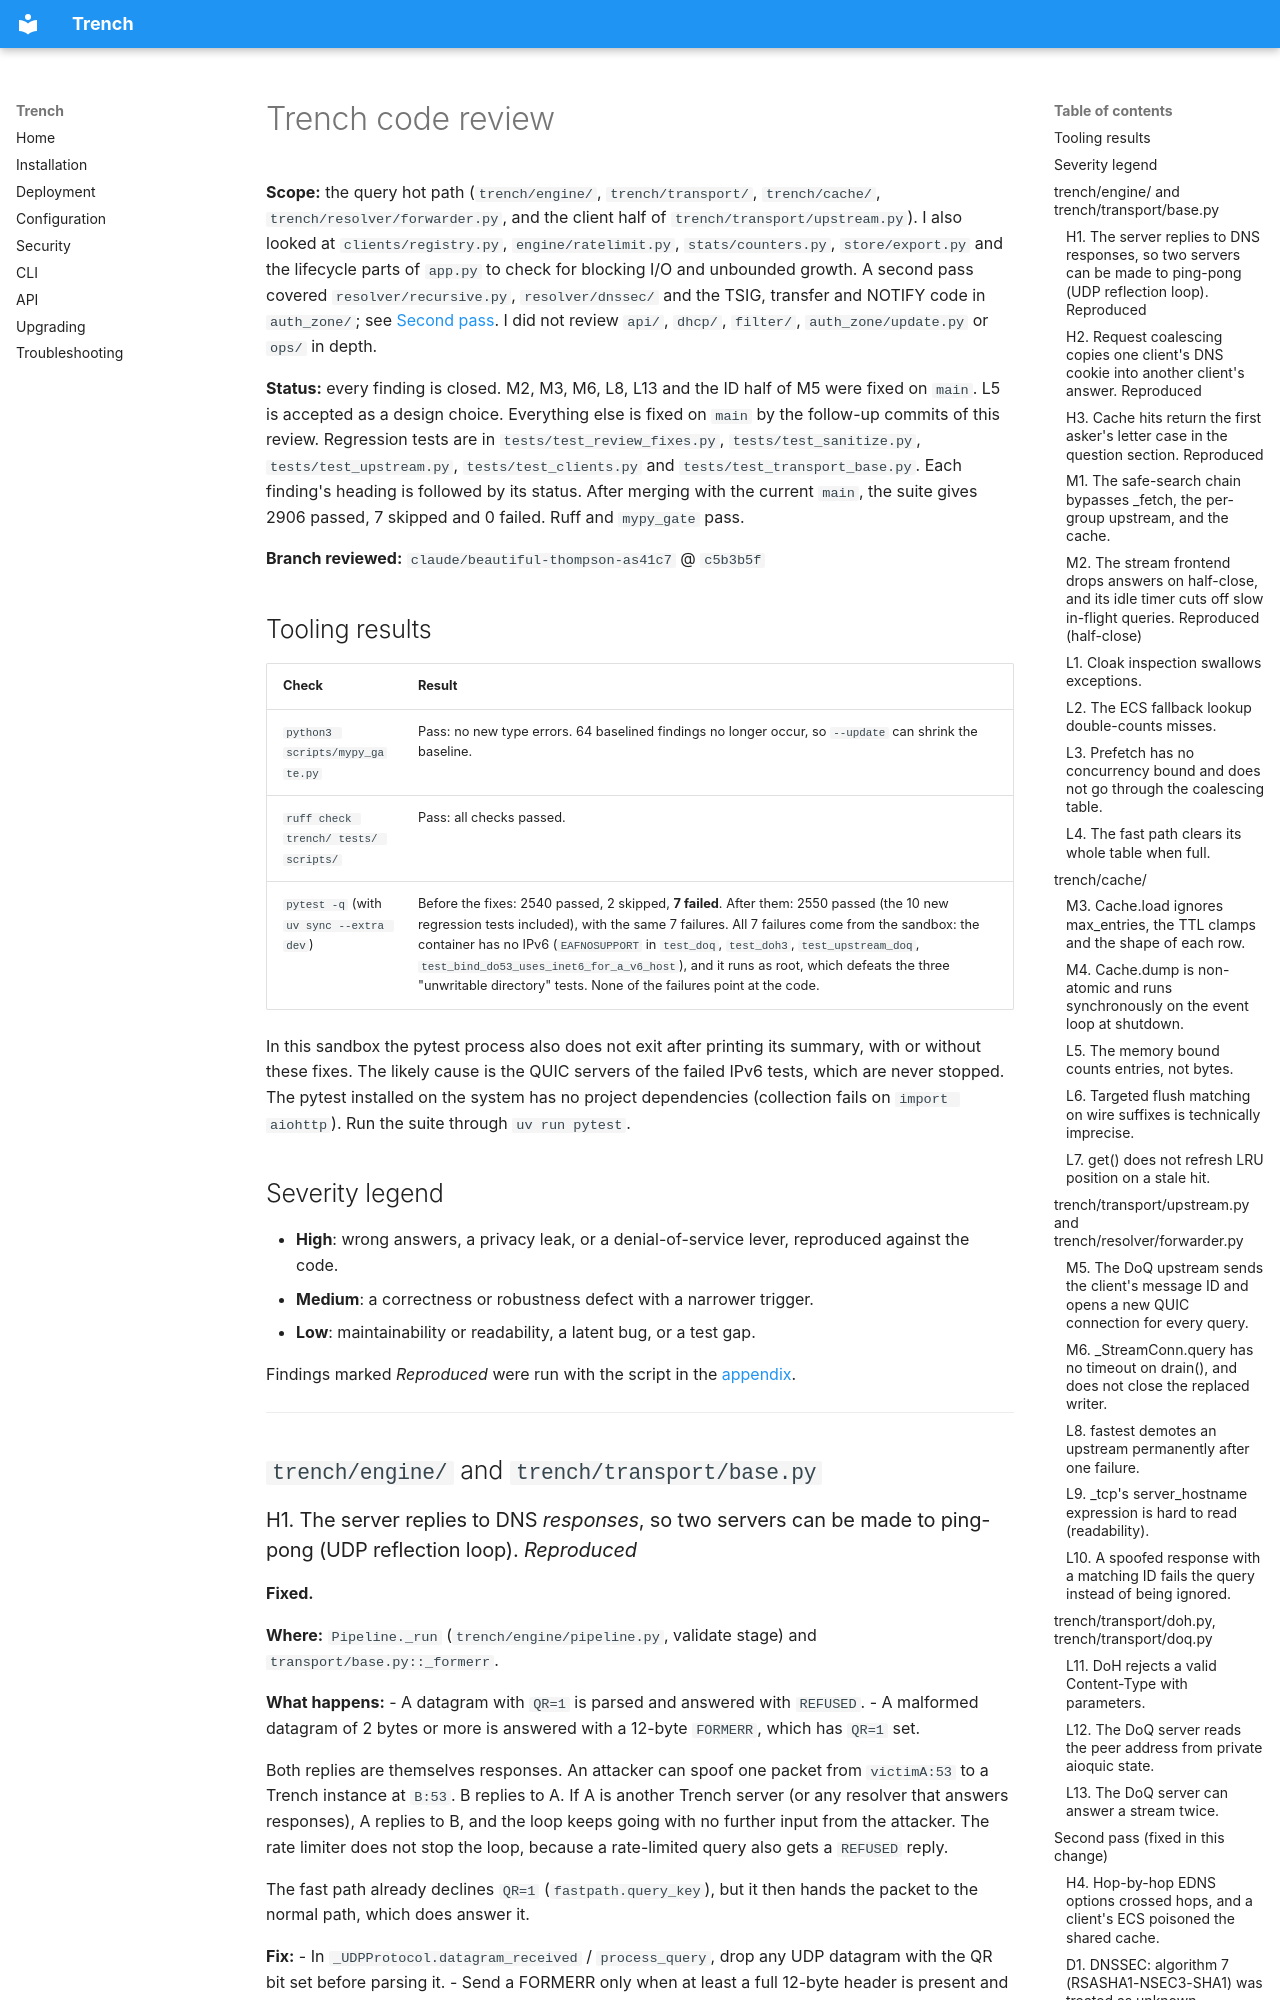

repository: dev-doshi/trench · page: reviews/code-review/index.html · generator: mkdocs

# Trench code review

**Scope:** the query hot path (`trench/engine/`, `trench/transport/`, `trench/cache/`, `trench/resolver/forwarder.py`, and the client half of `trench/transport/upstream.py`). I also looked at `clients/registry.py`, `engine/ratelimit.py`, `stats/counters.py`, `store/export.py` and the lifecycle parts of `app.py` to check for blocking I/O and unbounded growth. A second pass covered `resolver/recursive.py`, `resolver/dnssec/` and the TSIG, transfer and NOTIFY code in `auth_zone/`; see [Second pass](#second-pass-fixed-in-this-change). I did not review `api/`, `dhcp/`, `filter/`, `auth_zone/update.py` or `ops/` in depth.

**Status:** every finding is closed. M2, M3, M6, L8, L13 and the ID half of M5 were fixed on `main`. L5 is accepted as a design choice. Everything else is fixed on `main` by the follow-up commits of this review. Regression tests are in `tests/test_review_fixes.py`, `tests/test_sanitize.py`, `tests/test_upstream.py`, `tests/test_clients.py` and `tests/test_transport_base.py`. Each finding's heading is followed by its status. After merging with the current `main`, the suite gives 2906 passed, 7 skipped and 0 failed. Ruff and `mypy_gate` pass.

**Branch reviewed:** `claude/beautiful-thompson-as41c7` @ `c5b3b5f`

## Tooling results

| Check | Result |
|---|---|
| `python3 scripts/mypy_gate.py` | Pass: no new type errors. 64 baselined findings no longer occur, so `--update` can shrink the baseline. |
| `ruff check trench/ tests/ scripts/` | Pass: all checks passed. |
| `pytest -q` (with `uv sync --extra dev`) | Before the fixes: 2540 passed, 2 skipped, **7 failed**. After them: 2550 passed (the 10 new regression tests included), with the same 7 failures. All 7 failures come from the sandbox: the container has no IPv6 (`EAFNOSUPPORT` in `test_doq`, `test_doh3`, `test_upstream_doq`, `test_bind_do53_uses_inet6_for_a_v6_host`), and it runs as root, which defeats the three "unwritable directory" tests. None of the failures point at the code. |

In this sandbox the pytest process also does not exit after printing its summary, with or without these fixes. The likely cause is the QUIC servers of the failed IPv6 tests, which are never stopped. The pytest installed on the system has no project dependencies (collection fails on `import aiohttp`). Run the suite through `uv run pytest`.

## Severity legend

- **High**: wrong answers, a privacy leak, or a denial-of-service lever, reproduced against the code.
- **Medium**: a correctness or robustness defect with a narrower trigger.
- **Low**: maintainability or readability, a latent bug, or a test gap.

Findings marked *Reproduced* were run with the script in the [appendix](#appendix-reproduction-script).

---

## `trench/engine/` and `trench/transport/base.py`
